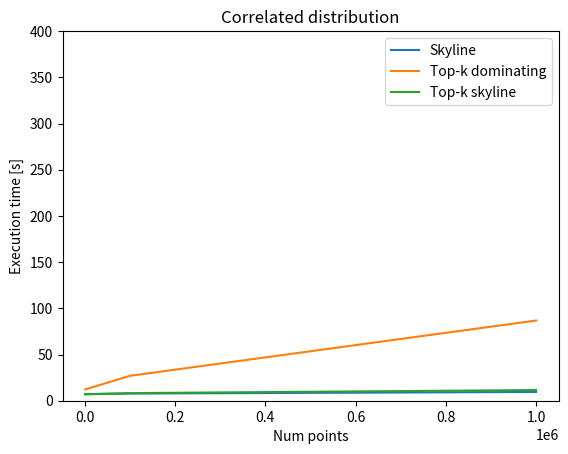
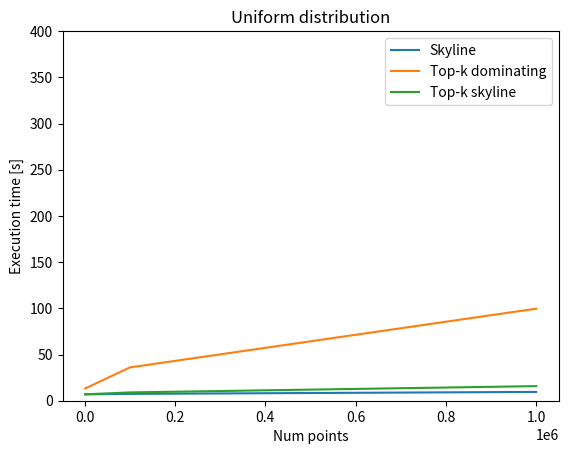
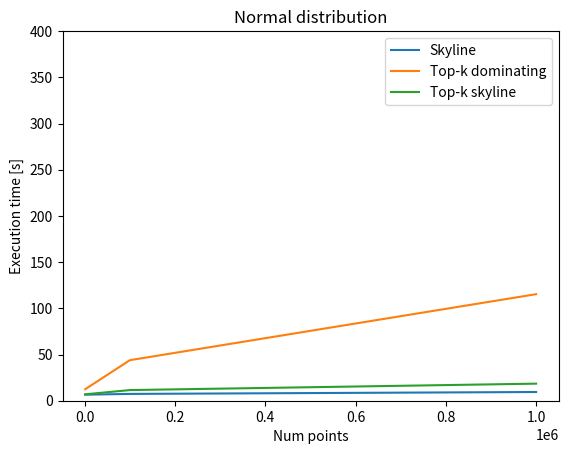
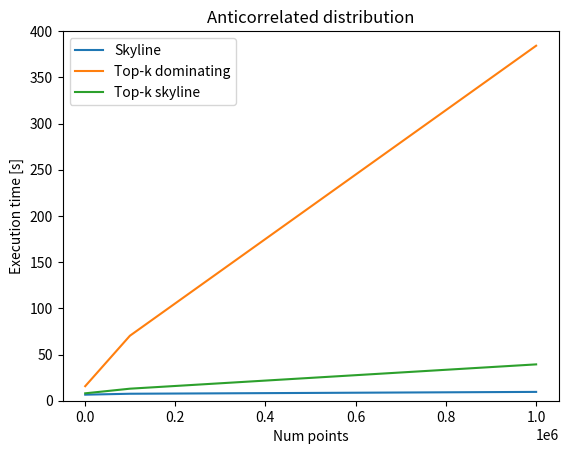

Python code for these plots, in order:
import matplotlib.pyplot as plt

# number of points in the data
size = [1000, 100000, 1000000]

# runtimes for task 1 (skyline)
skyline_corr = [7.21, 7.75, 9.49]
skyline_uni = [6.89, 7.41, 9.53]
skyline_norm = [6.55, 7.37, 9.43]
skyline_anti = [6.54, 7.55, 9.55]

# runtimes for task 2 (top-k dominating)
topk_corr = [12.25, 26.97, 86.79]
topk_uni = [13.28, 36.04, 99.62]
topk_norm = [12.48, 43.89, 115.31]
topk_anti = [15.74, 70.31, 384.19]

# runtimes for task 3 (top-k skyline)
topk_skyline_corr = [6.9, 8.22, 11.53]
topk_skyline_uni = [6.94, 8.99, 15.8]
topk_skyline_norm = [6.95, 11.52, 18.48]
topk_skyline_anti = [8.01, 13.02, 39.33]

# plot options
xlabel = "Num points"
ylabel = "Execution time [s]"

# plot runtimes for correlated distributions
plt.figure()
plt.title("Correlated distribution")
plt.xlabel(xlabel)
plt.ylabel(ylabel)
plt.plot(size, skyline_corr)
plt.plot(size, topk_corr)
plt.plot(size, topk_skyline_corr)
plt.legend(["Skyline", "Top-k dominating", "Top-k skyline"])
plt.ylim([0, 400])

# plot runtimes for uniform distribution
plt.figure()
plt.title("Uniform distribution")
plt.xlabel(xlabel)
plt.ylabel(ylabel)
plt.plot(size, skyline_uni)
plt.plot(size, topk_uni)
plt.plot(size, topk_skyline_uni)
plt.legend(["Skyline", "Top-k dominating", "Top-k skyline"])
plt.ylim([0, 400])

# plot runtimes for normal distribution
plt.figure()
plt.title("Normal distribution")
plt.xlabel(xlabel)
plt.ylabel(ylabel)
plt.plot(size, skyline_norm)
plt.plot(size, topk_norm)
plt.plot(size, topk_skyline_norm)
plt.legend(["Skyline", "Top-k dominating", "Top-k skyline"])
plt.ylim([0, 400])

# plot runtimes for anticorrelated distribution
plt.figure()
plt.title("Anticorrelated distribution")
plt.xlabel(xlabel)
plt.ylabel(ylabel)
plt.plot(size, skyline_anti)
plt.plot(size, topk_anti)
plt.plot(size, topk_skyline_anti)
plt.legend(["Skyline", "Top-k dominating", "Top-k skyline"])
plt.ylim([0, 400])

plt.show()